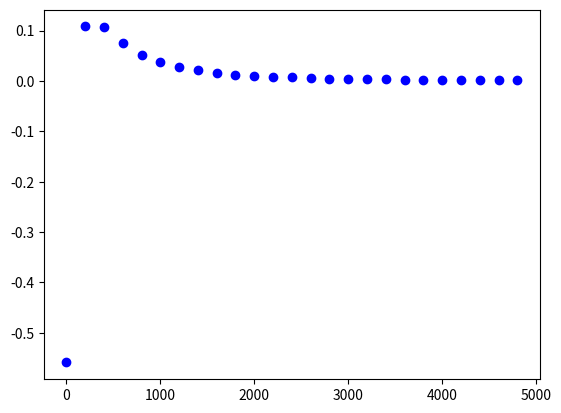

Here is the Python script that generated this plot:

import numpy as np
import matplotlib.pyplot as plt

# np.array bcos np requirement
input_features = np.array([[0,0],[0,1],[1,0],[1,1]])
target_output = np.array([0,1,1,1])

weights = np.array([0.1,0.2])

# sum of initial weights (mostly constant) added to intermediate stage function
bias = 0.3

# distance from current point on plane to another
# e.g. big->risky but faster, small->cautious but slower
learning_rate = 0.05

def sigmoid(x):
    # return value between 0-1
    return 1/(1+np.exp(-x))

def sigmoid_derivative(x):
    return sigmoid(x)*(1.0-sigmoid(x))

# epoch traditionally used for generations
for epoch in range(5000):
    inputs = input_features
    # feeding forward
    ff = np.dot(inputs,weights)+bias
    # sigmoid output
    so = sigmoid(ff)
    # backpropagation
    error = so - target_output
    y = error.sum()

    plt.ion()
    if epoch % 200 == 0:
        plt.plot(epoch,y,'bo')
        plt.show()

    # calculate derivative of pathway
    # v derivative error to derivative output
    derror_doutput = error
    # v derivative so to derivative ff
    douto_dino = sigmoid_derivative(so)

    deriv = derror_doutput * douto_dino

    # currently linear so have to TRANSPOSE vector
    inputs = input_features.T
    deriv_final = np.dot(inputs,deriv)

    weights -= learning_rate * deriv_final

    # should you wish to adjust the bias, it is done as follows
    for i in deriv:
        bias -= learning_rate * i

        single_point = np.array([0,0])
        result1 = np.dot(single_point,weights) + bias
        result2 = sigmoid_derivative(result1)

        single_point = np.array([0,1])
        result1 = np.dot(single_point,weights) + bias
        result2 = sigmoid_derivative(result1)

        single_point = np.array([1,0])
        result1 = np.dot(single_point,weights) + bias
        result2 = sigmoid_derivative(result1)

        single_point = np.array([1,1])
        result1 = np.dot(single_point,weights) + bias
        result2 = sigmoid_derivative(result1)
